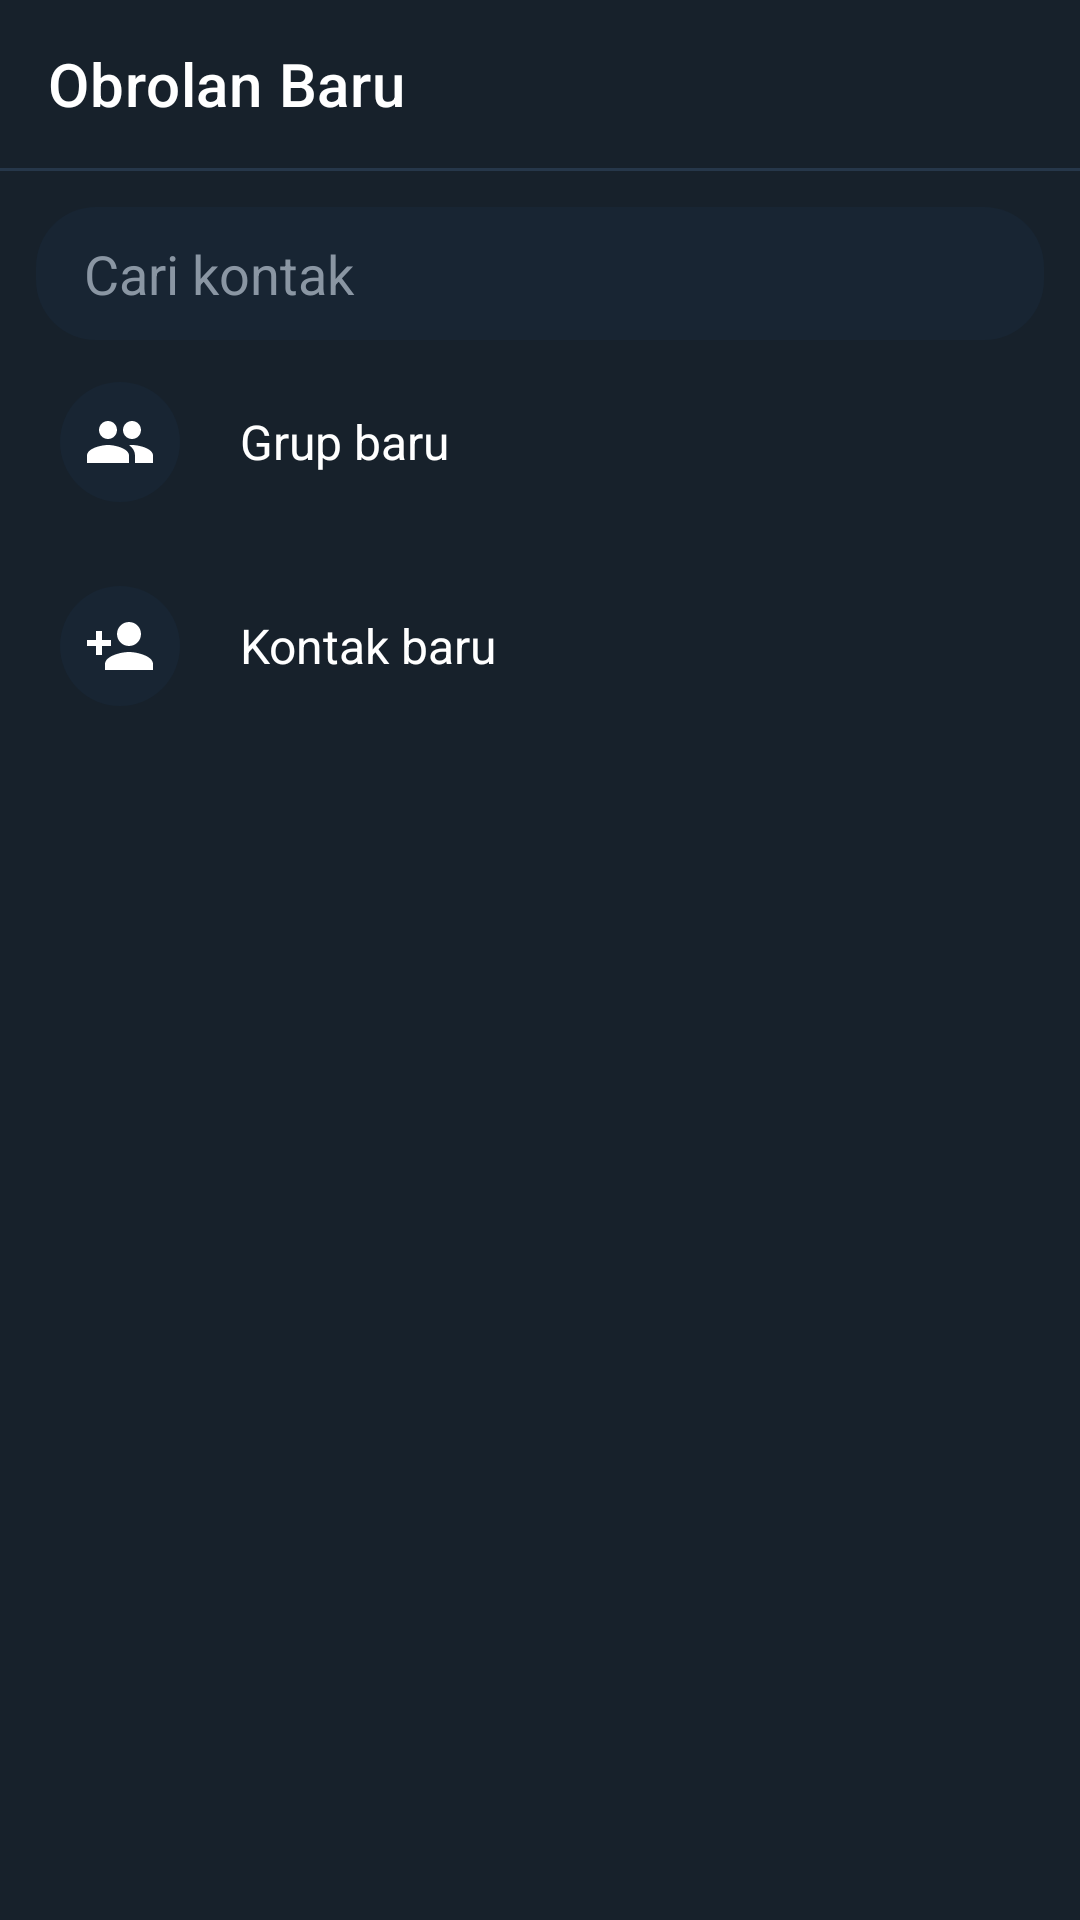

Write the Android layout XML for this screen, with the resource values it uses.
<!-- AndroidManifest.xml: application theme Theme.RpChat -->
<!-- res/layout/activity_new_chat.xml -->
<?xml version="1.0" encoding="utf-8"?>
<androidx.constraintlayout.widget.ConstraintLayout
    xmlns:android="http://schemas.android.com/apk/res/android"
    xmlns:app="http://schemas.android.com/apk/res-auto"
    android:layout_width="match_parent"
    android:layout_height="match_parent"
    android:background="@color/bg_app">

    <androidx.appcompat.widget.Toolbar
        android:id="@+id/toolbar"
        android:layout_width="0dp"
        android:layout_height="?attr/actionBarSize"
        android:background="@color/bg_app"
        app:navigationIcon="@drawable/ic_back"
        app:navigationIconTint="@color/text_primary"
        app:title="@string/new_chat"
        app:titleTextColor="@color/text_primary"
        app:layout_constraintTop_toTopOf="parent"
        app:layout_constraintStart_toStartOf="parent"
        app:layout_constraintEnd_toEndOf="parent" />

    <View
        android:id="@+id/headerDivider"
        android:layout_width="0dp"
        android:layout_height="1dp"
        android:background="@color/divider"
        app:layout_constraintTop_toBottomOf="@id/toolbar"
        app:layout_constraintStart_toStartOf="parent"
        app:layout_constraintEnd_toEndOf="parent" />

    <EditText
        android:id="@+id/editSearch"
        android:layout_width="0dp"
        android:layout_height="wrap_content"
        android:layout_margin="12dp"
        android:hint="@string/new_chat_search_hint"
        android:textColorHint="@color/text_secondary"
        android:textColor="@color/text_primary"
        android:background="@drawable/bg_input"
        android:paddingStart="16dp"
        android:paddingEnd="16dp"
        android:paddingTop="10dp"
        android:paddingBottom="10dp"
        android:inputType="text"
        android:maxLines="1"
        app:layout_constraintTop_toBottomOf="@id/headerDivider"
        app:layout_constraintStart_toStartOf="parent"
        app:layout_constraintEnd_toEndOf="parent" />

    <LinearLayout
        android:id="@+id/rowNewGroup"
        android:layout_width="0dp"
        android:layout_height="wrap_content"
        android:orientation="horizontal"
        android:gravity="center_vertical"
        android:paddingStart="20dp"
        android:paddingEnd="20dp"
        android:paddingTop="14dp"
        android:paddingBottom="14dp"
        android:background="?attr/selectableItemBackground"
        android:clickable="true"
        android:focusable="true"
        app:layout_constraintTop_toBottomOf="@id/editSearch"
        app:layout_constraintStart_toStartOf="parent"
        app:layout_constraintEnd_toEndOf="parent">

        <ImageView
            android:layout_width="40dp"
            android:layout_height="40dp"
            android:background="@drawable/bg_avatar_circle"
            android:padding="8dp"
            android:src="@drawable/ic_group" />

        <TextView
            android:layout_width="wrap_content"
            android:layout_height="wrap_content"
            android:layout_marginStart="20dp"
            android:text="@string/new_group"
            android:textColor="@color/text_primary"
            android:textSize="16sp" />
    </LinearLayout>

    <LinearLayout
        android:id="@+id/rowNewContact"
        android:layout_width="0dp"
        android:layout_height="wrap_content"
        android:orientation="horizontal"
        android:gravity="center_vertical"
        android:paddingStart="20dp"
        android:paddingEnd="20dp"
        android:paddingTop="14dp"
        android:paddingBottom="14dp"
        android:background="?attr/selectableItemBackground"
        android:clickable="true"
        android:focusable="true"
        app:layout_constraintTop_toBottomOf="@id/rowNewGroup"
        app:layout_constraintStart_toStartOf="parent"
        app:layout_constraintEnd_toEndOf="parent">

        <ImageView
            android:layout_width="40dp"
            android:layout_height="40dp"
            android:background="@drawable/bg_avatar_circle"
            android:padding="8dp"
            android:src="@drawable/ic_person_add" />

        <TextView
            android:layout_width="wrap_content"
            android:layout_height="wrap_content"
            android:layout_marginStart="20dp"
            android:text="@string/new_contact"
            android:textColor="@color/text_primary"
            android:textSize="16sp" />
    </LinearLayout>

    <TextView
        android:id="@+id/txtAllContactsLabel"
        android:layout_width="0dp"
        android:layout_height="wrap_content"
        android:paddingStart="20dp"
        android:paddingEnd="20dp"
        android:paddingTop="16dp"
        android:paddingBottom="4dp"
        android:text="@string/all_contacts"
        android:textColor="@color/accent"
        android:textSize="13sp"
        android:visibility="gone"
        app:layout_constraintTop_toBottomOf="@id/rowNewContact"
        app:layout_constraintStart_toStartOf="parent"
        app:layout_constraintEnd_toEndOf="parent" />

    <androidx.recyclerview.widget.RecyclerView
        android:id="@+id/recyclerAllContacts"
        android:layout_width="0dp"
        android:layout_height="0dp"
        android:clipToPadding="false"
        app:layout_constraintTop_toBottomOf="@id/txtAllContactsLabel"
        app:layout_constraintBottom_toBottomOf="parent"
        app:layout_constraintStart_toStartOf="parent"
        app:layout_constraintEnd_toEndOf="parent" />

</androidx.constraintlayout.widget.ConstraintLayout>
<!-- resources referenced by this layout -->
<resources>
  <color name="accent">#4EA4F6</color>
  <color name="bg_app">#17212B</color>
  <color name="divider">#26374A</color>
  <color name="text_primary">#FFFFFF</color>
  <color name="text_secondary">#8A96A3</color>
  <!-- drawable bg_avatar_circle (drawable) -->
  <?xml version="1.0" encoding="utf-8"?>
  <shape xmlns:android="http://schemas.android.com/apk/res/android" android:shape="oval">
      <solid android:color="@color/bubble_other" />
  </shape>
  <!-- drawable bg_input (drawable) -->
  <?xml version="1.0" encoding="utf-8"?>
  <shape xmlns:android="http://schemas.android.com/apk/res/android">
      <solid android:color="@color/bubble_other" />
      <corners android:radius="20dp" />
  </shape>
  <!-- drawable ic_group (drawable) -->
  <vector xmlns:android="http://schemas.android.com/apk/res/android"
      android:width="24dp" android:height="24dp" android:viewportWidth="24" android:viewportHeight="24">
      <path android:fillColor="#FFFFFF" android:pathData="M16,11c1.66,0 2.99,-1.34 2.99,-3S17.66,5 16,5c-1.66,0 -3,1.34 -3,3s1.34,3 3,3zM8,11c1.66,0 2.99,-1.34 2.99,-3S9.66,5 8,5C6.34,5 5,6.34 5,8s1.34,3 3,3zM8,13c-2.33,0 -7,1.17 -7,3.5V19h14v-2.5C15,14.17 10.33,13 8,13zM16,13c-0.29,0 -0.62,0.02 -0.97,0.05 1.16,0.84 1.97,1.97 1.97,3.45V19h6v-2.5C23,14.17 18.33,13 16,13z"/>
  </vector>
  <!-- drawable ic_person_add (drawable) -->
  <vector xmlns:android="http://schemas.android.com/apk/res/android"
      android:width="24dp" android:height="24dp" android:viewportWidth="24" android:viewportHeight="24">
      <path android:fillColor="#FFFFFF" android:pathData="M15,12c2.21,0 4,-1.79 4,-4s-1.79,-4 -4,-4 -4,1.79 -4,4 1.79,4 4,4zM6,10V7H4v3H1v2h3v3h2v-3h3v-2zM15,14c-2.67,0 -8,1.34 -8,4v2h16v-2c0,-2.66 -5.33,-4 -8,-4z"/>
  </vector>
  <string name="all_contacts">Kontak tersimpan</string>
  <string name="new_chat">Obrolan Baru</string>
  <string name="new_chat_search_hint">Cari kontak</string>
  <string name="new_contact">Kontak baru</string>
  <string name="new_group">Grup baru</string>
  <style name="Theme.RpChat" parent="Theme.MaterialComponents.DayNight.NoActionBar">
          <item name="colorPrimary">@color/accent</item>
          <item name="colorPrimaryDark">@color/bg_app</item>
          <item name="colorAccent">@color/accent</item>
          <item name="android:windowBackground">@color/bg_app</item>
          <item name="android:statusBarColor">@color/bg_app</item>
      </style>
  <color name="bubble_other">#182533</color>
</resources>
